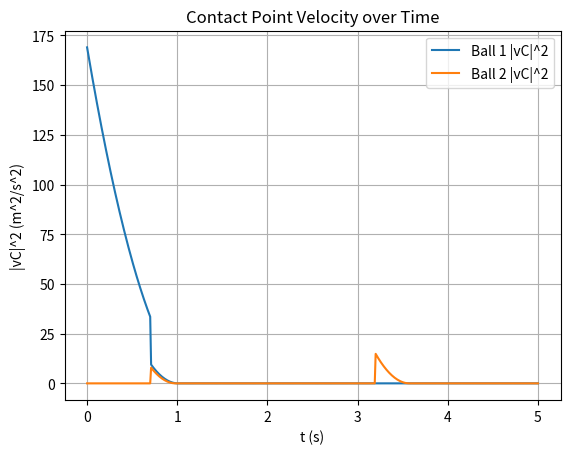
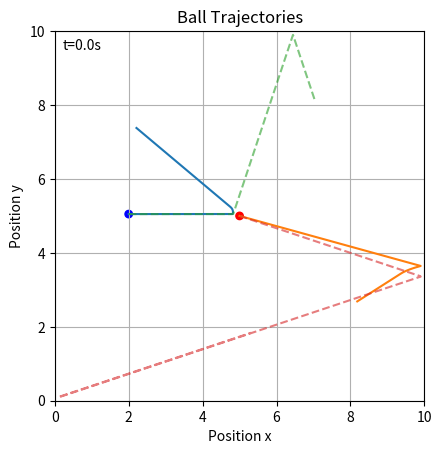

Python code for these plots, in order:
import numpy as np
import matplotlib.pyplot as plt
import matplotlib.animation as animation


## Pool ball with spin 

# Time steps
dt = 0.01
t_min = 0
t_max =5
Nt = int((t_max - t_min) / dt) 


t = np.linspace(t_min, t_max, Nt + 1)

# Parameters
x_min = 0
x_max = 10
y_min = 0
y_max = 10
m = 1.0  # mass of ball
g = 9.81  # m/s^2 (magnitude)
R = 0.1  # radius of ball
mu = 0.3  # kinetic friction coefficient with table


def bounce_walls(r, v, *, R=R, x_min=x_min, x_max=x_max, y_min=y_min, y_max=y_max, e_wall=1.0):
    """Reflect a ball off axis-aligned walls (window limits), accounting for radius.

    Updates x/y position to stay inside [min+R, max-R] and flips the corresponding
    velocity component.
    """
    r = np.asarray(r, dtype=float).copy()
    v = np.asarray(v, dtype=float).copy()

    # Left / right
    if r[0] - R < x_min:
        r[0] = x_min + R
        v[0] = -e_wall * v[0]
    elif r[0] + R > x_max:
        r[0] = x_max - R
        v[0] = -e_wall * v[0]

    # Bottom / top
    if r[1] - R < y_min:
        r[1] = y_min + R
        v[1] = -e_wall * v[1]
    elif r[1] + R > y_max:
        r[1] = y_max - R
        v[1] = -e_wall * v[1]

    return r, v

def collision(r1, v1, r2, v2, *, R=R, e=1.0, m1=1.0, m2=1.0, eps=1e-12, separate=True):
    """Resolve a 2D collision between two equal-radius balls.

    r1, r2: (3,) or (2,) positions (only x,y used)
    v1, v2: (3,) or (2,) velocities (only x,y updated)

    Returns updated (r1, v1, r2, v2).
    """
    r1 = np.asarray(r1, dtype=float).copy()
    r2 = np.asarray(r2, dtype=float).copy()
    v1 = np.asarray(v1, dtype=float).copy()
    v2 = np.asarray(v2, dtype=float).copy()

    dr = r2[:2] - r1[:2]
    dist2 = float(np.dot(dr, dr))
    if dist2 <= eps:
        n = np.array([1.0, 0.0], dtype=float)
        dist = 0.0
    else:
        dist = float(np.sqrt(dist2))
        n = dr / dist

    min_dist = 2.0 * float(R)
    if dist > min_dist + 1e-12:
        return r1, v1, r2, v2

    vrel = v2[:2] - v1[:2]
    vn = float(np.dot(vrel, n))
    if vn >= 0.0:
        # Separating: optionally just de-overlap
        if separate and dist < min_dist - 1e-12:
            overlap = min_dist - dist
            inv_m1 = 0.0 if m1 <= 0 else 1.0 / float(m1)
            inv_m2 = 0.0 if m2 <= 0 else 1.0 / float(m2)
            inv_sum = inv_m1 + inv_m2
            if inv_sum > 0.0:
                r1[:2] -= n * overlap * (inv_m1 / inv_sum)
                r2[:2] += n * overlap * (inv_m2 / inv_sum)
        return r1, v1, r2, v2

    inv_m1 = 0.0 if m1 <= 0 else 1.0 / float(m1)
    inv_m2 = 0.0 if m2 <= 0 else 1.0 / float(m2)
    inv_sum = inv_m1 + inv_m2
    if inv_sum <= 0.0:
        return r1, v1, r2, v2

    e = float(e)
    if e < 0.0:
        e = 0.0

    # Impulse magnitude
    j = -(1.0 + e) * vn / inv_sum
    impulse = j * n
    v1[:2] -= impulse * inv_m1
    v2[:2] += impulse * inv_m2

    if separate and dist < min_dist - 1e-12:
        overlap = min_dist - dist
        r1[:2] -= n * overlap * (inv_m1 / inv_sum)
        r2[:2] += n * overlap * (inv_m2 / inv_sum)

    return r1, v1, r2, v2


def motion(r01, v01, w01, r02, v02, w02, *, e=1.0):
    """Simulate two balls with spin + table slipping friction + ball-ball collision."""
    r1 = np.zeros((len(t), 3))
    r2 = np.zeros((len(t), 3))
    v1 = np.zeros((len(t), 3))
    v2 = np.zeros((len(t), 3))
    w1 = np.zeros((len(t), 3))
    w2 = np.zeros((len(t), 3))
    vC1 = np.zeros((len(t), 3))
    vC2 = np.zeros((len(t), 3))

    r1[0] = r01
    v1[0] = v01
    w1[0] = w01
    r2[0] = r02
    v2[0] = v02
    w2[0] = w02

    Rvec = np.array([0, 0, -R], dtype=float)
    vC1[0] = v1[0] + np.cross(w1[0], Rvec)
    vC2[0] = v2[0] + np.cross(w2[0], Rvec)


    eps = 1e-12

    for i in range(1, len(t)):
        # --- Ball 1 table friction (slip) ---
        vC1_norm = np.linalg.norm(vC1[i - 1])
        if vC1_norm < eps:
            vC1[i] = np.zeros(3)
            w1[i] = w1[i - 1]
            v1[i] = v1[i - 1]
        else:
            vC1_hat = vC1[i - 1] / vC1_norm
            vC1[i] = vC1[i - 1] + dt * (-(7 / 2) * mu * g * vC1_hat)
            w1[i] = w1[i - 1] + dt * (-(5 / 2) * mu * g / R * np.cross(np.array([0, 0, -1]), vC1_hat))
            v1[i] = v1[i - 1] + dt * (-mu * g * vC1_hat)

        # --- Ball 2 table friction (slip) ---
        vC2_norm = np.linalg.norm(vC2[i - 1])
        if vC2_norm < eps:
            vC2[i] = np.zeros(3)
            w2[i] = w2[i - 1]
            v2[i] = v2[i - 1]
        else:
            vC2_hat = vC2[i - 1] / vC2_norm
            vC2[i] = vC2[i - 1] + dt * (-(7 / 2) * mu * g * vC2_hat)
            w2[i] = w2[i - 1] + dt * (-(5 / 2) * mu * g / R * np.cross(np.array([0, 0, -1]), vC2_hat))
            v2[i] = v2[i - 1] + dt * (-mu * g * vC2_hat)

        # --- Integrate positions (using previous-step velocity, consistent with your original) ---
        r1[i] = r1[i - 1] + v1[i - 1] * dt
        r2[i] = r2[i - 1] + v2[i - 1] * dt

        # --- Wall bounces (window limits) ---
        r1[i], v1[i] = bounce_walls(r1[i], v1[i], R=R, x_min=x_min, x_max=x_max, y_min=y_min, y_max=y_max, e_wall=1.0)
        r2[i], v2[i] = bounce_walls(r2[i], v2[i], R=R, x_min=x_min, x_max=x_max, y_min=y_min, y_max=y_max, e_wall=1.0)

        # --- Ball-ball collision (2D), update velocities and separate centers ---
        r1_i, v1_i, r2_i, v2_i = collision(r1[i], v1[i], r2[i], v2[i], R=R, e=e, m1=m, m2=m, eps=eps)
        r1[i], v1[i], r2[i], v2[i] = r1_i, v1_i, r2_i, v2_i

        # If collision pushed a ball outside the window (rare), clamp/bounce again.
        r1[i], v1[i] = bounce_walls(r1[i], v1[i], R=R, x_min=x_min, x_max=x_max, y_min=y_min, y_max=y_max, e_wall=1.0)
        r2[i], v2[i] = bounce_walls(r2[i], v2[i], R=R, x_min=x_min, x_max=x_max, y_min=y_min, y_max=y_max, e_wall=1.0)

        # After collision, recompute contact velocities so friction direction next step is correct.
        vC1[i] = v1[i] + np.cross(w1[i], Rvec)
        vC2[i] = v2[i] + np.cross(w2[i], Rvec)

    vC1_norm2 = vC1[:, 0] ** 2 + vC1[:, 1] ** 2
    vC2_norm2 = vC2[:, 0] ** 2 + vC2[:, 1] ** 2
    return r1[:, 0], r1[:, 1], r2[:, 0], r2[:, 1], vC1_norm2, vC2_norm2


def motion_no_friction_no_spin(r01, v01, r02, v02, *, e=1.0):
    """Two-ball motion with no table friction and no spin (still resolves ball-ball collisions)."""
    r1 = np.zeros((len(t), 3))
    r2 = np.zeros((len(t), 3))
    v1 = np.zeros((len(t), 3))
    v2 = np.zeros((len(t), 3))

    r1[0] = r01
    r2[0] = r02
    v1[0] = v01
    v2[0] = v02

    eps = 1e-12
    for i in range(1, len(t)):
        # Constant velocities (no table friction), but collisions can change v.
        v1[i] = v1[i - 1]
        v2[i] = v2[i - 1]

        r1[i] = r1[i - 1] + v1[i - 1] * dt
        r2[i] = r2[i - 1] + v2[i - 1] * dt

        # Wall bounces
        r1[i], v1[i] = bounce_walls(r1[i], v1[i], R=R, x_min=x_min, x_max=x_max, y_min=y_min, y_max=y_max, e_wall=1.0)
        r2[i], v2[i] = bounce_walls(r2[i], v2[i], R=R, x_min=x_min, x_max=x_max, y_min=y_min, y_max=y_max, e_wall=1.0)

        r1_i, v1_i, r2_i, v2_i = collision(r1[i], v1[i], r2[i], v2[i], R=R, e=e, m1=m, m2=m, eps=eps)
        r1[i], v1[i], r2[i], v2[i] = r1_i, v1_i, r2_i, v2_i

        r1[i], v1[i] = bounce_walls(r1[i], v1[i], R=R, x_min=x_min, x_max=x_max, y_min=y_min, y_max=y_max, e_wall=1.0)
        r2[i], v2[i] = bounce_walls(r2[i], v2[i], R=R, x_min=x_min, x_max=x_max, y_min=y_min, y_max=y_max, e_wall=1.0)

    return r1[:, 0], r1[:, 1], r2[:, 0], r2[:, 1]

    




r01 = [2, 5.05, 0]
v01 = [5, 0, 0]
w01 = [0, -80, 0]
r02 = [5, 5, 0]
v02 = [0, 0, 0]
w02 = [0, 0, 0]

x1, y1, x2, y2, vC1_norm, vC2_norm = motion(
    r01=r01,
    v01=v01,
    w01=w01,
    r02=r02,
    v02=v02,
    w02=w02,
    e=1.0,
)

# Dashed reference: no table friction + no spin
x1_nf, y1_nf, x2_nf, y2_nf = motion_no_friction_no_spin(
    r01=r01,
    v01=v01,
    r02=r02,
    v02=v02,
    e=1.0,
)



    


plt.plot(t, vC1_norm, label='Ball 1 |vC|^2')
plt.plot(t, vC2_norm, label='Ball 2 |vC|^2')
plt.xlabel('t (s)')
plt.ylabel('|vC|^2 (m^2/s^2)')
plt.title('Contact Point Velocity over Time')
plt.grid()
plt.legend()
plt.show()


fig, ax = plt.subplots()
line1, = ax.plot([], [], lw=2, color='blue')  # Trajectory ball 1 (with friction+spin)
line2, = ax.plot([], [], lw=2, color='red')   # Trajectory ball 2 (with friction+spin)
line1_nf, = ax.plot([], [], lw=1.5, color='blue', linestyle='--', alpha=0.6)  # No friction/spin
line2_nf, = ax.plot([], [], lw=1.5, color='red', linestyle='--', alpha=0.6)   # No friction/spin
circle1 = plt.Circle((0, 0),R, color='blue')  # Projectile circle
circle2 = plt.Circle((0, 0),R, color='red')  # Target circle
ax.add_patch(circle1)   
ax.add_patch(circle2)
ax.set_title('Projectile Motion')


ax.set_xlim(x_min, x_max)
ax.set_ylim(y_min, y_max)
ax.set_aspect('equal', adjustable='box')
ax.set_ylabel("Position y")
ax.set_xlabel("Position x")
time_text = ax.text(0.02, 0.95,  "", transform=ax.transAxes)




def animate(i):
    # Show only the last N points of the trajectory
    
    # Track length
    N = 1000  # Number of points to show in the track
    start_idx = max(0, i - N)
    line1.set_data(x1[start_idx:i], y1[start_idx:i])  # Draw trajectory track up to current position
    circle1.set_center((x1[i], y1[i]))  # Update projectile position

    line2.set_data(x2[start_idx:i], y2[start_idx:i])  # Draw trajectory track up to current position
    circle2.set_center((x2[i], y2[i]))  # Update projectile position

    line1_nf.set_data(x1_nf[start_idx:i], y1_nf[start_idx:i])
    line2_nf.set_data(x2_nf[start_idx:i], y2_nf[start_idx:i])

    time_text.set_text(f't={t[i]:.1f}s')
    return line1, line2, line1_nf, line2_nf, circle1, circle2, time_text

###########
###########

nframes = int(Nt)
interval = 1000 * dt
ani = animation.FuncAnimation(fig, animate, frames=nframes, repeat=False, interval=interval, blit=True)
plt.show()

# Static plot of trajectories

plt.plot(x1,y1)
plt.plot(x2,y2)
plt.plot(x1_nf,y1_nf, linestyle='--', alpha=0.6)
plt.plot(x2_nf,y2_nf, linestyle='--', alpha=0.6)
plt.title('Ball Trajectories')
plt.xlabel('Position x')
plt.ylabel('Position y')
plt.xlim(x_min, x_max)
plt.ylim(y_min, y_max)
plt.gca().set_aspect('equal', adjustable='box')
plt.grid()
plt.show()


# Note
# Ignore: ball-to-ball friction, spin transfer during collision with walls and balls, air resistance, inelastic collisions. 